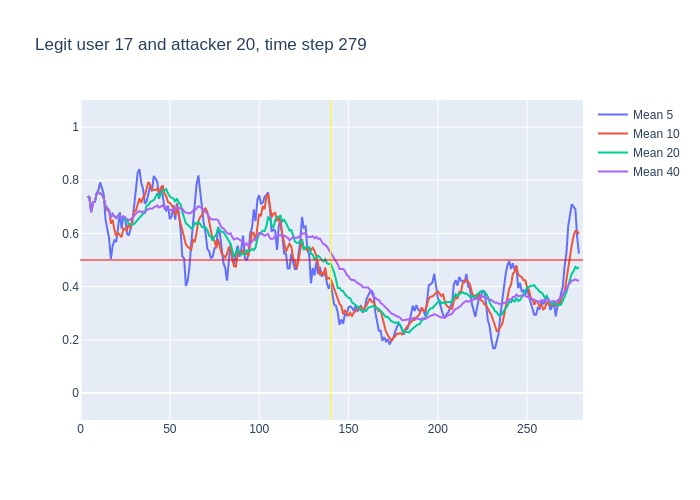

Source data for this figure (header and first rows):
, time, confidence, avg_5_conf, avg_10_conf, avg_20_conf, avg_40_conf, real_user, predicted, user_count
0, 3, 0.74, , , , , 17, 17, 16
1, 4, 0.73, 0.74, 0.74, 0.74, 0.74, 17, 17, 16
2, 5, 0.57, 0.735, 0.735, 0.735, 0.735, 17, 17, 16
3, 6, 0.83, 0.68, 0.68, 0.68, 0.68, 17, 17, 16
4, 7, 0.72, 0.7175, 0.7175, 0.7175, 0.7175, 17, 17, 16
5, 8, 0.9, 0.718, 0.718, 0.718, 0.718, 17, 17, 16
6, 9, 0.79, 0.75, 0.7483, 0.7483, 0.7483, 17, 17, 16
7, 10, 0.72, 0.762, 0.7543, 0.7543, 0.7543, 17, 17, 16
8, 11, 0.72, 0.792, 0.75, 0.75, 0.75, 17, 17, 16
9, 12, 0.61, 0.77, 0.7467, 0.7467, 0.7467, 17, 17, 16
10, 13, 0.42, 0.748, 0.733, 0.733, 0.733, 17, 17, 16
11, 14, 0.59, 0.652, 0.701, 0.7045, 0.7045, 17, 17, 16
12, 15, 0.57, 0.612, 0.687, 0.695, 0.695, 17, 17, 16
13, 16, 0.33, 0.582, 0.687, 0.6854, 0.6854, 17, 21, 16
14, 17, 0.86, 0.504, 0.637, 0.66, 0.66, 17, 17, 16
15, 18, 0.52, 0.554, 0.651, 0.6733, 0.6733, 17, 17, 16
16, 19, 0.56, 0.574, 0.613, 0.6638, 0.6638, 17, 17, 16
17, 20, 0.84, 0.568, 0.59, 0.6576, 0.6576, 17, 17, 16
18, 21, 0.62, 0.622, 0.602, 0.6678, 0.6678, 17, 17, 16
19, 22, 0.55, 0.68, 0.592, 0.6653, 0.6653, 17, 17, 16
20, 23, 0.75, 0.618, 0.586, 0.6595, 0.6595, 17, 17, 16
21, 24, 0.54, 0.664, 0.619, 0.66, 0.6638, 17, 17, 16
22, 25, 0.54, 0.66, 0.614, 0.6505, 0.6582, 17, 17, 16
23, 26, 0.58, 0.6, 0.611, 0.649, 0.653, 17, 17, 16
24, 27, 0.7, 0.592, 0.636, 0.6365, 0.65, 17, 17, 16
25, 28, 0.84, 0.622, 0.62, 0.6355, 0.652, 17, 17, 16
26, 29, 0.85, 0.64, 0.652, 0.6325, 0.6592, 17, 17, 16
27, 30, 0.89, 0.702, 0.681, 0.6355, 0.6663, 17, 17, 16
28, 31, 0.86, 0.772, 0.686, 0.644, 0.6743, 17, 17, 16
29, 32, 0.77, 0.828, 0.71, 0.651, 0.6807, 17, 17, 16
30, 33, 0.58, 0.842, 0.732, 0.659, 0.6837, 17, 17, 16
31, 34, 0.74, 0.79, 0.715, 0.667, 0.6803, 17, 17, 16
32, 35, 0.61, 0.768, 0.735, 0.6745, 0.6822, 17, 17, 16
33, 36, 0.9, 0.712, 0.742, 0.6765, 0.68, 17, 17, 16
34, 37, 0.89, 0.72, 0.774, 0.705, 0.6865, 17, 17, 16
35, 38, 0.75, 0.744, 0.793, 0.7065, 0.6923, 17, 17, 16
36, 39, 0.64, 0.778, 0.784, 0.718, 0.6939, 17, 17, 16
37, 40, 0.9, 0.758, 0.763, 0.722, 0.6924, 17, 17, 16
38, 41, 0.85, 0.816, 0.764, 0.725, 0.6979, 17, 17, 16
39, 42, 0.83, 0.806, 0.763, 0.7365, 0.7018, 17, 17, 16
40, 43, 0.43, 0.794, 0.769, 0.7505, 0.705, 17, 17, 16
41, 44, 0.87, 0.73, 0.754, 0.7345, 0.6973, 17, 17, 16
42, 45, 0.75, 0.776, 0.767, 0.751, 0.7007, 17, 17, 16
43, 46, 0.59, 0.746, 0.781, 0.7615, 0.7053, 17, 17, 16
44, 47, 0.79, 0.694, 0.75, 0.762, 0.6992, 17, 17, 16
45, 48, 0.52, 0.686, 0.74, 0.7665, 0.701, 17, 17, 16
46, 49, 0.62, 0.704, 0.717, 0.7505, 0.6915, 17, 17, 16
47, 50, 0.8, 0.654, 0.715, 0.739, 0.6873, 17, 17, 16
48, 51, 0.8, 0.664, 0.705, 0.7345, 0.6893, 17, 17, 16
49, 52, 0.52, 0.706, 0.7, 0.7315, 0.6912, 17, 17, 16
50, 53, 0.83, 0.652, 0.669, 0.719, 0.689, 17, 17, 16
51, 54, 0.44, 0.714, 0.709, 0.7315, 0.6992, 17, 17, 16
52, 55, 0.49, 0.678, 0.666, 0.7165, 0.6955, 17, 17, 16
53, 56, 0.29, 0.616, 0.64, 0.7105, 0.6935, 17, 17, 16
54, 57, 0.48, 0.514, 0.61, 0.68, 0.6925, 17, 17, 16
55, 58, 0.31, 0.506, 0.579, 0.6595, 0.683, 17, 16, 16
56, 59, 0.54, 0.402, 0.558, 0.6375, 0.6777, 17, 17, 16
57, 60, 0.75, 0.422, 0.55, 0.6325, 0.6773, 17, 17, 16
58, 61, 0.74, 0.474, 0.545, 0.625, 0.675, 17, 17, 16
59, 62, 0.88, 0.564, 0.539, 0.6195, 0.678, 17, 17, 16
... 217 more rows
